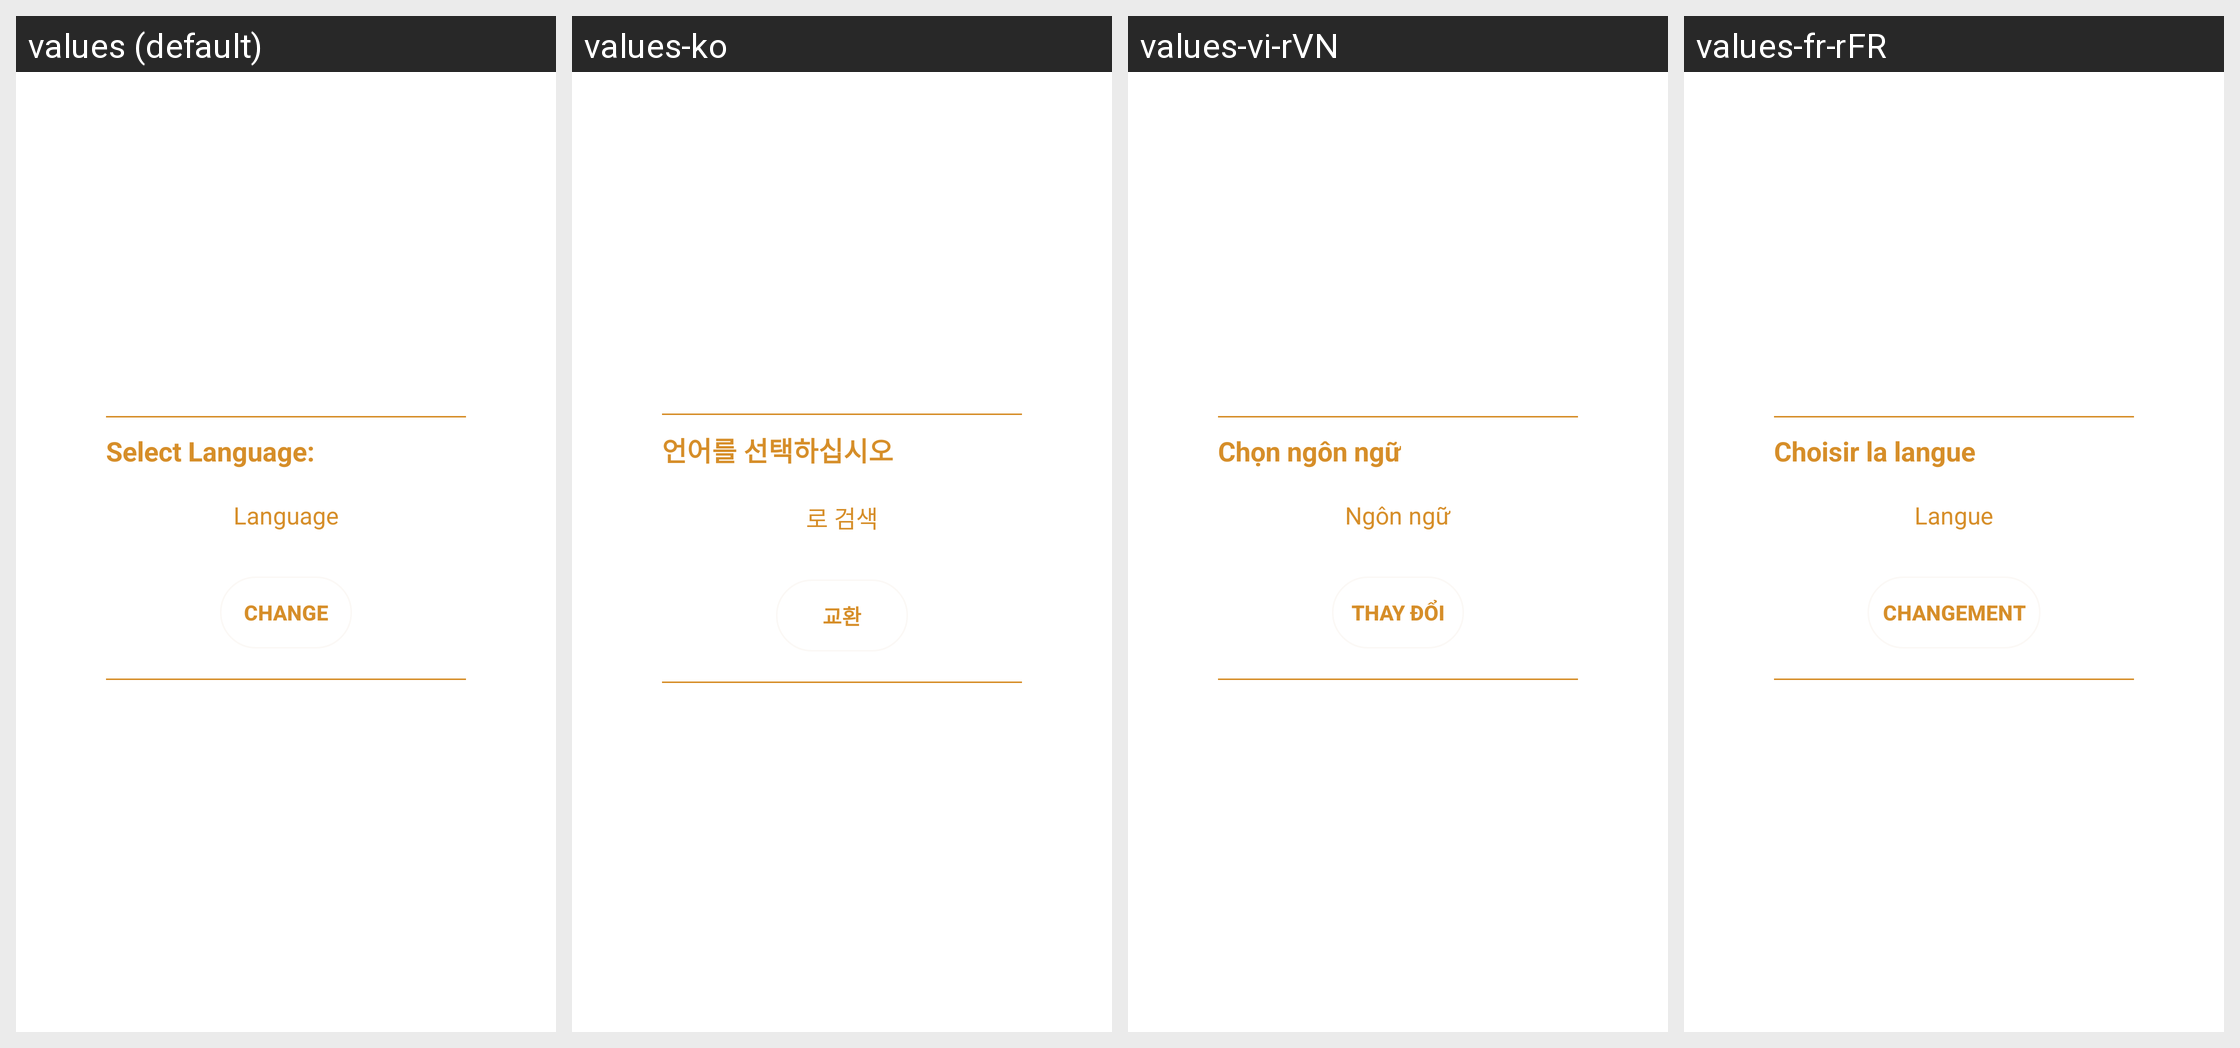

The same Android screen rendered under several of its app's locales, left to right. List the strings drawn on it with the default value and each locale's translation.
Android screen res/layout/fragment_setting.xml rendered under 4 locales, left to right: values (default), values-ko, values-vi-rVN, values-fr-rFR. Device: Nexus 5 (rendered at 1080×1920; each locale shown at half size, 540×960, under a caption strip naming it); theme AppTheme.
Other locales in the repository, not shown: values-en-rUS.
Strings drawn on this screen, with the default value and each locale's value (text and hints the layout hard-codes, and strings that could not be matched under every locale, appear in the picture but are not listed):

select_language
  values: Select Language:
  values-ko: 언어를 선택하십시오
  values-vi-rVN: Chọn ngôn ngữ
  values-fr-rFR: Choisir la langue

language
  values: Language
  values-ko: 로 검색
  values-vi-rVN: Ngôn ngữ
  values-fr-rFR: Langue

changelanguage
  values: Change
  values-ko: 교환
  values-vi-rVN: Thay đổi
  values-fr-rFR: Changement
